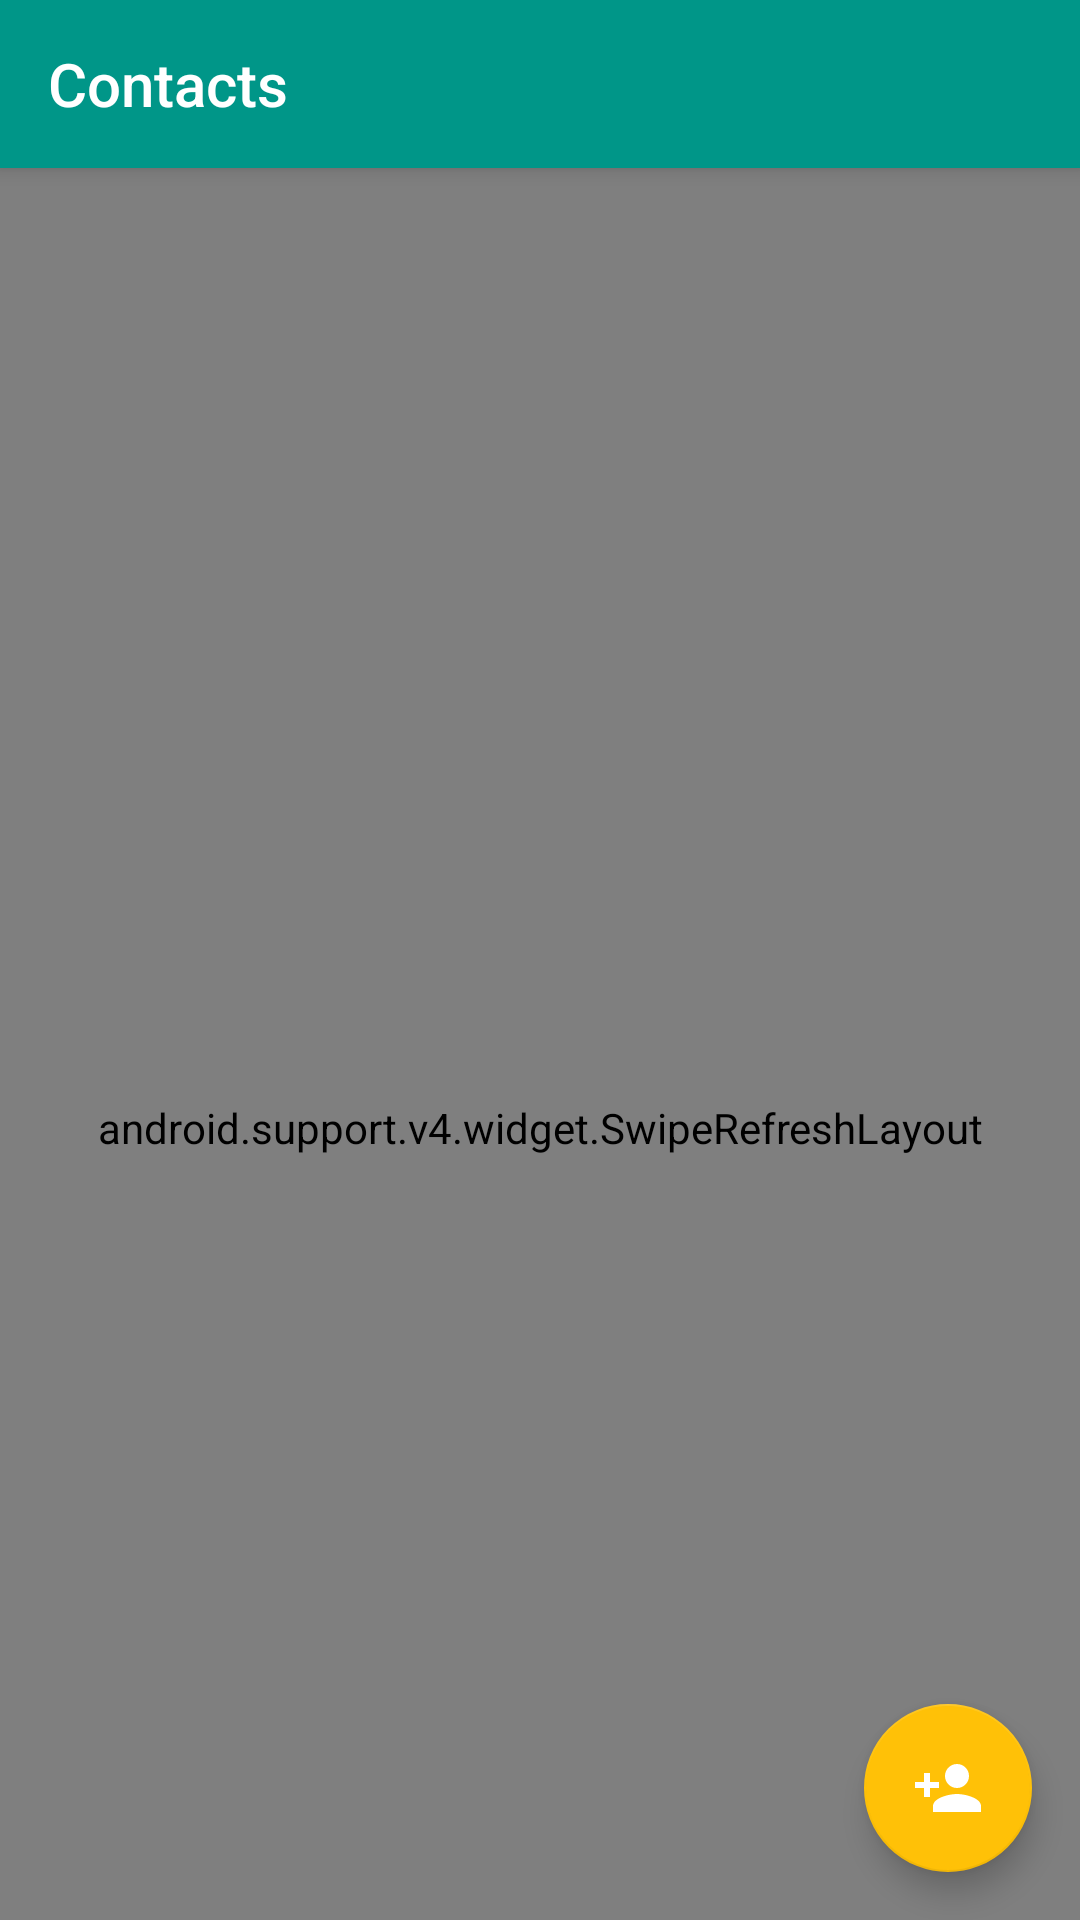

Android layout source for this screen:
<!-- AndroidManifest.xml: activity theme AppTheme.NoActionBar -->
<!-- res/layout/activity_contact_list.xml -->
<?xml version="1.0" encoding="utf-8"?>
<layout xmlns:android="http://schemas.android.com/apk/res/android"
    xmlns:app="http://schemas.android.com/apk/res-auto">

    <data>
        <variable
            name="viewModel"
            type="com.sample.mobile.contactListPage.viewmodel.ContactListActivityViewModel"/>
    </data>

    <android.support.design.widget.CoordinatorLayout
        android:layout_width="match_parent"
        android:layout_height="match_parent"
        android:fitsSystemWindows="true">

        <android.support.design.widget.AppBarLayout
            android:layout_width="match_parent"
            android:layout_height="wrap_content"
            android:animateLayoutChanges="true"
            android:theme="@style/AppTheme.AppBarOverlay">

            <android.support.v7.widget.Toolbar
                android:id="@+id/toolbar_contactList"
                android:layout_width="match_parent"
                android:layout_height="?attr/actionBarSize"
                app:layout_scrollFlags="scroll|enterAlways"
                app:popupTheme="@style/AppTheme.PopupOverlay"
                android:transitionName="toolbarTransition"
                app:title="Contacts" />

            <LinearLayout
                android:id="@+id/linearLayout_contactList_syncing"
                android:layout_width="match_parent"
                android:layout_height="wrap_content"
                android:background="@color/colorPrimaryDark"
                android:gravity="center"
                android:orientation="horizontal"
                android:paddingBottom="3dp"
                android:paddingTop="3dp"
                android:visibility="gone">

                <ProgressBar
                    android:id="@+id/progressBar"
                    style="?android:attr/progressBarStyle"
                    android:layout_width="20dp"
                    android:layout_height="20dp"
                    android:layout_marginEnd="5dp"
                    android:indeterminate="true" />

                <TextView
                    android:layout_width="wrap_content"
                    android:layout_height="wrap_content"
                    android:text="Syncing..."
                    android:textColor="@color/colorAccent" />

            </LinearLayout>

            <LinearLayout
                android:id="@+id/linearLayout_contactList_syncFailed"
                android:layout_width="match_parent"
                android:layout_height="wrap_content"
                android:background="@color/red"
                android:gravity="center"
                android:orientation="horizontal"
                android:paddingBottom="3dp"
                android:paddingTop="3dp"
                android:visibility="gone">

                <ImageView
                    android:layout_width="20dp"
                    android:layout_height="20dp"
                    android:layout_marginEnd="5dp"
                    android:src="@drawable/ic_alert" />

                <TextView
                    android:layout_width="wrap_content"
                    android:layout_height="wrap_content"
                    android:text="Sync Failed"
                    android:textColor="@color/colorAccent" />

            </LinearLayout>

        </android.support.design.widget.AppBarLayout>

        <android.support.design.widget.FloatingActionButton
            android:id="@+id/fab_contactsActivity"
            android:layout_width="wrap_content"
            android:layout_height="wrap_content"
            android:layout_gravity="bottom|end"
            android:layout_margin="@dimen/fab_margin"
            android:onClick="@{viewModel::onAddContactButtonClicked}"
            app:srcCompat="@drawable/ic_add_contact" />

        <android.support.v4.widget.SwipeRefreshLayout
            android:id="@+id/swiperefresh_contactsActivity"
            android:layout_width="match_parent"
            android:layout_height="match_parent"
            app:layout_behavior="@string/appbar_scrolling_view_behavior">

            <FrameLayout
                android:layout_width="match_parent"
                android:layout_height="match_parent">

                <android.support.v7.widget.RecyclerView
                    android:id="@+id/recyclerview_contactsActivity"
                    android:layout_width="match_parent"
                    android:layout_height="match_parent"
                    android:layout_marginLeft="16dp"
                    android:layout_marginRight="16dp" />

                <LinearLayout
                    android:id="@+id/linearLayout_contactList_empty"
                    android:layout_width="wrap_content"
                    android:layout_height="wrap_content"
                    android:layout_gravity="center"
                    android:orientation="vertical"
                    android:paddingBottom="56dp"
                    android:visibility="gone">

                    <ImageView
                        android:layout_width="100dp"
                        android:layout_height="100dp"
                        android:src="@drawable/ic_contact"
                        android:layout_gravity="center"/>
                    <TextView
                        android:layout_width="wrap_content"
                        android:layout_height="wrap_content"
                        android:text="Here will appear all your contacts"
                        android:textColor="@color/textColorSecondary"/>

                </LinearLayout>

            </FrameLayout>

        </android.support.v4.widget.SwipeRefreshLayout>

    </android.support.design.widget.CoordinatorLayout>
</layout>
<!-- resources referenced by this layout -->
<resources>
  <color name="colorAccent">#FFC107</color>
  <color name="colorPrimaryDark">#00796B</color>
  <color name="red">#d32f2f</color>
  <color name="textColorSecondary">#757575</color>
  <dimen name="fab_margin">16dp</dimen>
  <!-- drawable ic_add_contact (drawable) -->
  <?xml version="1.0" encoding="utf-8"?>
  <vector xmlns:android="http://schemas.android.com/apk/res/android"
      android:height="24dp"
      android:width="24dp"
      android:viewportWidth="24"
      android:viewportHeight="24">
      <path android:fillColor="#FFFFFF" android:pathData="M15,14C12.33,14 7,15.33 7,18V20H23V18C23,15.33 17.67,14 15,14M6,10V7H4V10H1V12H4V15H6V12H9V10M15,12A4,4 0 0,0 19,8A4,4 0 0,0 15,4A4,4 0 0,0 11,8A4,4 0 0,0 15,12Z" />
  </vector>
  <!-- drawable ic_alert (drawable) -->
  <?xml version="1.0" encoding="utf-8"?>
  <vector xmlns:android="http://schemas.android.com/apk/res/android"
      android:height="24dp"
      android:width="24dp"
      android:viewportWidth="24"
      android:viewportHeight="24">
      <path android:fillColor="@color/colorAccent" android:pathData="M11,15H13V17H11V15M11,7H13V13H11V7M12,2C6.47,2 2,6.5 2,12A10,10 0 0,0 12,22A10,10 0 0,0 22,12A10,10 0 0,0 12,2M12,20A8,8 0 0,1 4,12A8,8 0 0,1 12,4A8,8 0 0,1 20,12A8,8 0 0,1 12,20Z" />
  </vector>
  <!-- drawable ic_contact (drawable) -->
  <?xml version="1.0" encoding="utf-8"?>
  <vector xmlns:android="http://schemas.android.com/apk/res/android"
      android:height="24dp"
      android:width="24dp"
      android:viewportWidth="24"
      android:viewportHeight="24">
      <path android:fillColor="@color/colorPrimaryLight" android:pathData="M2,3H22C23.05,3 24,3.95 24,5V19C24,20.05 23.05,21 22,21H2C0.95,21 0,20.05 0,19V5C0,3.95 0.95,3 2,3M14,6V7H22V6H14M14,8V9H21.5L22,9V8H14M14,10V11H21V10H14M8,13.91C6,13.91 2,15 2,17V18H14V17C14,15 10,13.91 8,13.91M8,6A3,3 0 0,0 5,9A3,3 0 0,0 8,12A3,3 0 0,0 11,9A3,3 0 0,0 8,6Z" />
  </vector>
  <style name="AppTheme.AppBarOverlay" parent="ThemeOverlay.AppCompat.Dark.ActionBar" />
  <style name="AppTheme.PopupOverlay" parent="ThemeOverlay.AppCompat.Light" />
  <style name="AppTheme.NoActionBar">
          <item name="windowActionBar">false</item>
          <item name="windowNoTitle">true</item>
      </style>
  <color name="colorPrimaryLight">#B2DFDB</color>
</resources>
